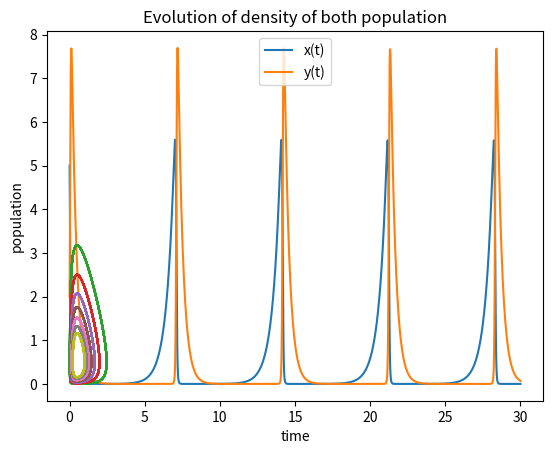

This chart was generated by the following Python code: (Note: this script raises an exception after producing the figure.)
import numpy as np
import scipy.integrate
import matplotlib.pyplot as pp
import mpl_toolkits.mplot3d

a=2 #prey's growth coeff in case of predator's absence
b=4 #prey's mortality rate in case of interaction with predator
c=3 #predator's mortality rate
d=6 #predator's growth coef
e=1
# N[0] prey population size, N[1] predator  population size
def df_dt (f,t,a,b,c,d):
    x,y=f
    return np.array([a * x - b * x * y, -c * y + d * x * y])

#equillibrium points -- solution constant in time
trivial_eq = np.array([0, 0])
non_trivial_eq = np.array([c/d, a/b])

#stability


def jacoby_system(f):
    x,y=f
    return np.array([[a-b*y, -b*x], [d*y, -c+d*x]])

#trivial state is unstable
l1, l2 = np.linalg.eigvals(jacoby_system(trivial_eq))
print(l1, l2)

#both eigenvalues are complex, ths we cant establish stability of nontrivial solution
p1, p2 = np.linalg.eigvals(jacoby_system(non_trivial_eq))
print(p1, p2)

t=np.linspace(0,30,1500)
Solution=scipy.integrate.odeint(df_dt,[5,2], t,args=(a,b,c,d))


pp.plot(t, Solution[:,0],label="x(t)")
pp.plot(t,Solution[:,1],label="y(t)")
pp.xlabel('time')
pp.ylabel('population')
pp.legend()
pp.title('Evolution of density of both population')
pp.show()

eps_nbhood=np.linspace(0.1,0.5,7)
for i in eps_nbhood:
    Initial=non_trivial_eq*i;
    Solution = scipy.integrate.odeint(df_dt, Initial, t, args=(a, b, c, d))
    pp.plot(Solution[:,0],Solution[:,1])

density=60
x_sp=np.linspace(0,4,density)
y_sp=np.linspace(0,4,density)
x_pr,y_pr=np.meshgrid(x_sp, y_sp)
dx_pr,dy_pr=df_dt([x_sp,y_sp],t, a,b,c,d)
pp.quiver(x_pr,y_pr,dx_pr,dy_pr)

pp.show()

pp.figure()
pp.axes(projection='3d');
for i in eps_nbhood:
    Initial=non_trivial_eq*i;
    Solution = scipy.integrate.odeint(df_dt, Initial, t, args=(a, b, c, d))
    pp.plot(Solution[:,0],Solution[:,1],t)
pp.show()


#with interaction among preys
def df_dt (f,t,a,b,c,d):
    x,y=f
    return np.array([a * x - b * x * y-e*x**2, -c * y + d * x * y])


